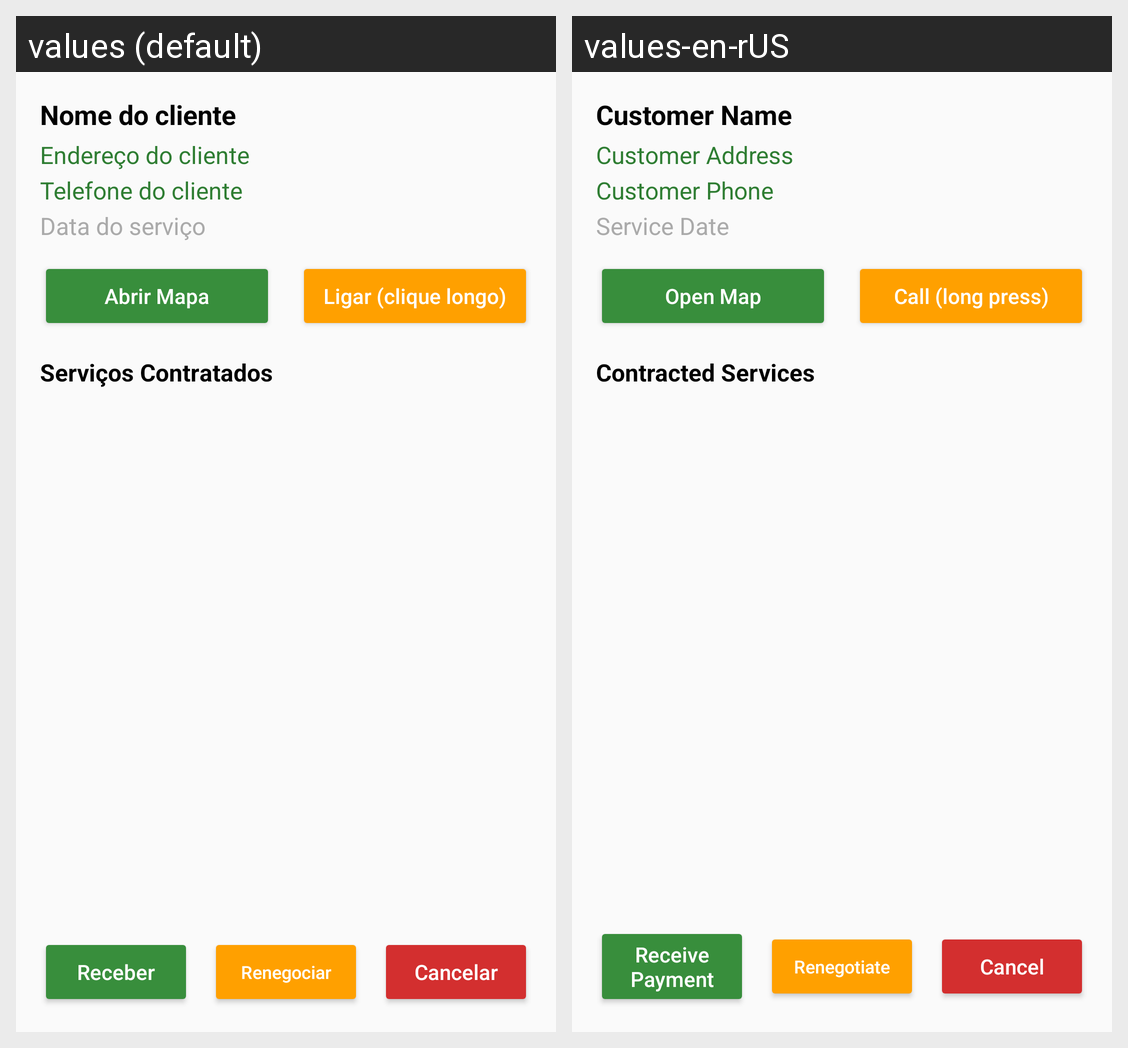

Here is an Android app screen in its default locale and in the app's own translations. Write out the translated-string differences for the strings that appear on this screen.
Android screen res/layout/activity_detalhes_agendamento.xml rendered under 2 locales, left to right: values (default), values-en-rUS. Device: Nexus 5 (rendered at 1080×1920; each locale shown at half size, 540×960, under a caption strip naming it); theme Theme.GerenciarPrestadores.
Strings drawn on this screen, with the default value and each locale's value (text and hints the layout hard-codes, and strings that could not be matched under every locale, appear in the picture but are not listed):

nome_do_cliente
  values: Nome do cliente
  values-en-rUS: Customer Name

endereco_do_cliente
  values: Endereço do cliente
  values-en-rUS: Customer Address

telefone_do_cliente
  values: Telefone do cliente
  values-en-rUS: Customer Phone

data_do_servico
  values: Data do serviço
  values-en-rUS: Service Date

abrir_mapa
  values: Abrir Mapa
  values-en-rUS: Open Map

ligar_clique_longo
  values: Ligar (clique longo)
  values-en-rUS: Call (long press)

servicos_contratados
  values: Serviços Contratados
  values-en-rUS: Contracted Services

receber
  values: Receber
  values-en-rUS: Receive Payment

renegociar
  values: Renegociar
  values-en-rUS: Renegotiate

cancelar
  values: Cancelar
  values-en-rUS: Cancel
